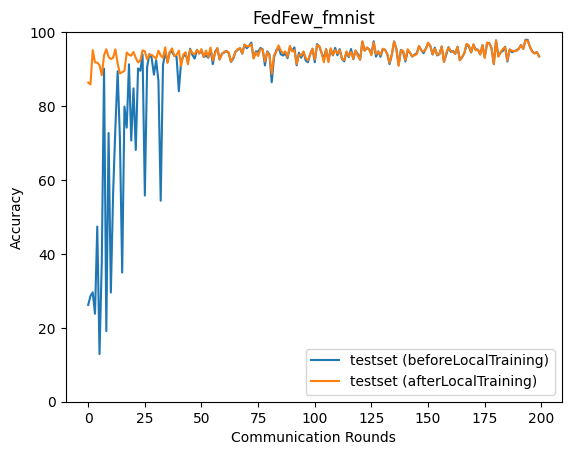

Source data for this figure (header and first rows):
epoch, accuracy_test_before, accuracy_test_after
0, 26.19, 86.33
1, 28.6, 85.87
2, 29.59, 95.13
3, 23.79, 91.81
4, 47.4, 91.75
5, 12.89, 91.06
6, 38.05, 88.35
7, 90.12, 93.74
8, 19.1, 95.38
9, 72.69, 93.31
10, 29.54, 92.72
11, 56.47, 93.07
12, 74.32, 95.36
13, 89.41, 91.51
14, 71.2, 88.82
15, 34.96, 89.17
16, 79.85, 89.52
17, 74.15, 94.5
18, 91.3, 93.89
19, 70.67, 93.64
20, 84.78, 94.63
21, 68.12, 93.03
22, 90.18, 91.78
23, 89.54, 92.34
24, 93.95, 95.07
25, 55.78, 94.81
26, 90.53, 92.63
27, 94.06, 93.89
28, 93.05, 93.84
29, 88.49, 93.34
30, 92.4, 92.85
31, 86.79, 94.99
32, 54.37, 93.7
33, 91.03, 93.04
34, 94.62, 95.9
35, 91.96, 91.66
36, 94.58, 94.58
37, 94.67, 95.6
38, 93.6, 93.55
39, 93.34, 93.82
40, 84.0, 95.0
41, 92.02, 90.91
42, 93.43, 93.98
43, 94.0, 94.54
44, 92.06, 91.3
45, 95.51, 95.25
46, 93.83, 94.32
47, 92.83, 94.01
48, 95.22, 95.17
49, 94.21, 94.21
50, 94.97, 95.4
51, 93.23, 93.27
52, 93.67, 94.97
53, 93.05, 93.28
54, 95.25, 95.83
55, 91.33, 92.36
56, 94.72, 94.25
57, 95.61, 95.7
58, 92.58, 92.66
59, 94.19, 94.02
... 140 more rows
